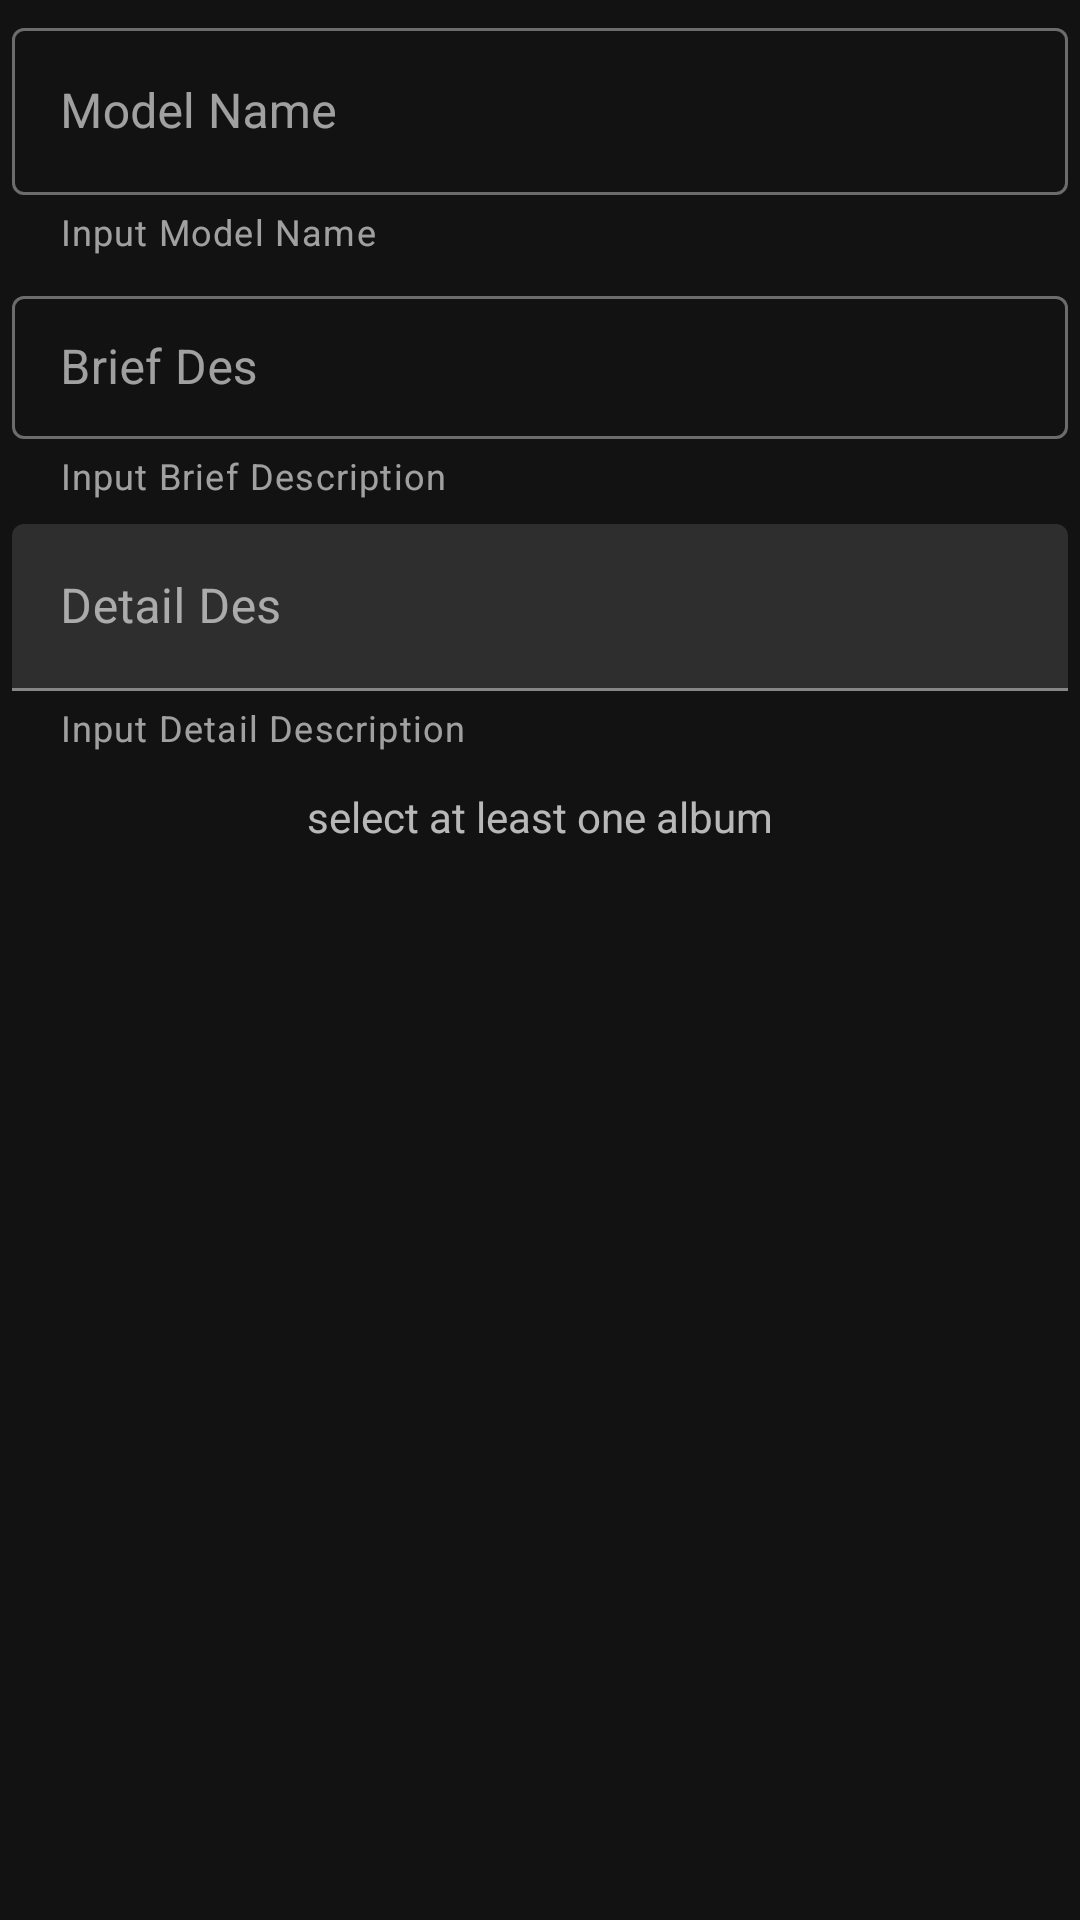

The Android layout XML behind this screen, and the referenced resources:
<!-- AndroidManifest.xml: application theme AppTheme -->
<!-- res/layout/content_model_info.xml -->
<?xml version="1.0" encoding="utf-8"?>
<LinearLayout
    xmlns:android="http://schemas.android.com/apk/res/android"
    xmlns:app="http://schemas.android.com/apk/res-auto"
    android:layout_width="match_parent"
    android:layout_height="wrap_content"
    android:layout_margin="@dimen/cat_textfield_standard_spacing"
    android:orientation="vertical">

    <com.google.android.material.textfield.TextInputLayout

        style="@style/Widget.MaterialComponents.TextInputLayout.OutlinedBox"
        android:layout_width="match_parent"
        android:layout_height="wrap_content"
        android:layout_margin="4dp"
        android:hint="@string/cat_textfield_label"
        app:helperText="@string/cat_textfield_outlined_helper_text"
        app:helperTextEnabled="true"
        app:placeholderText="@string/cat_textfield_placeholder_text">
        <com.google.android.material.textfield.TextInputEditText
            android:id="@+id/model_name"
            android:layout_width="match_parent"
            android:layout_height="wrap_content"/>
    </com.google.android.material.textfield.TextInputLayout>

    <com.google.android.material.textfield.TextInputLayout

        style="@style/Widget.MaterialComponents.TextInputLayout.OutlinedBox.Dense"
        android:layout_width="match_parent"
        android:layout_height="wrap_content"
        android:layout_margin="4dp"
        android:hint="@string/cat_textfield_brief"
        app:helperText="@string/brief_helper_txt"
        app:helperTextEnabled="true"
        app:placeholderText="@string/cat_textfield_placeholder_text">
        <com.google.android.material.textfield.TextInputEditText
            android:id="@+id/brief_des"
            android:layout_width="match_parent"
            android:layout_height="wrap_content"/>
    </com.google.android.material.textfield.TextInputLayout>

    <com.google.android.material.textfield.TextInputLayout

        style="@style/Widget.MaterialComponents.TextInputLayout.FilledBox"
        android:layout_width="match_parent"
        android:layout_height="wrap_content"
        android:layout_margin="4dp"
        android:hint="@string/cat_textfield_detial"
        app:helperText="@string/detail_helper_txt"
        app:helperTextEnabled="true"
        app:placeholderText="@string/cat_textfield_placeholder_text">
        <com.google.android.material.textfield.TextInputEditText
            android:id="@+id/detail_des"
            android:layout_width="match_parent"
            android:layout_height="wrap_content"/>
    </com.google.android.material.textfield.TextInputLayout>











    <FrameLayout
        android:layout_width="match_parent"
        android:layout_height="wrap_content">

        <ScrollView
            android:layout_width="match_parent"
            android:layout_height="wrap_content"
            android:layout_gravity="center_vertical">
            <LinearLayout
                android:layout_width="match_parent"
                android:layout_height="wrap_content"
                android:paddingTop="8dp"
                android:paddingBottom="8dp"
                android:gravity="center_horizontal"
                android:orientation="vertical">

                
                <TextView
                    android:layout_width="wrap_content"
                    android:layout_height="wrap_content"
                    android:text="@string/class_select_tip"
                    />
                <com.google.android.material.chip.ChipGroup
                    android:id="@+id/reflow_group"
                    android:layout_width="match_parent"
                    android:layout_height="wrap_content"
                    android:layout_margin="16dp"/>

                
                <TextView
                    android:layout_width="wrap_content"
                    android:layout_height="wrap_content"
                    android:text=""/>
                <HorizontalScrollView
                    android:layout_width="match_parent"
                    android:layout_height="wrap_content"
                    android:layout_margin="16dp">
                    <com.google.android.material.chip.ChipGroup
                        android:id="@+id/scroll_group"
                        android:layout_width="match_parent"
                        android:layout_height="wrap_content"
                        app:singleLine="true"/>
                </HorizontalScrollView>
            </LinearLayout>
        </ScrollView>
    </FrameLayout>


</LinearLayout>
<!-- resources referenced by this layout -->
<resources>
  <dimen name="cat_textfield_standard_spacing">16dp</dimen>
  <string name="brief_helper_txt" translatable="false">Input Brief Description</string>
  <string name="cat_chip_group_refresh_content_description" translatable="false">Refresh chip groups</string>
  <string name="cat_textfield_brief" translatable="false">Brief Des</string>
  <string name="cat_textfield_detial" translatable="false">Detail Des</string>
  <string name="cat_textfield_label" translatable="false">Model Name</string>
  <string name="cat_textfield_outlined_helper_text" translatable="false">Input Model Name</string>
  <string name="cat_textfield_placeholder_text" translatable="false">Placeholder text</string>
  <string name="class_select_tip" translatable="false">select at least one album</string>
  <string name="detail_helper_txt" translatable="false">Input Detail Description</string>
  <style name="AppTheme" parent="Theme.MaterialComponents.NoActionBar">
          <item name="android:colorPrimary">@android:color/white</item>
          <item name="android:colorPrimaryDark">@android:color/black</item>
          <item name="colorAccent">@color/colorAccent</item>
      </style>
  <color name="colorAccent">#1a73e8</color>
</resources>
